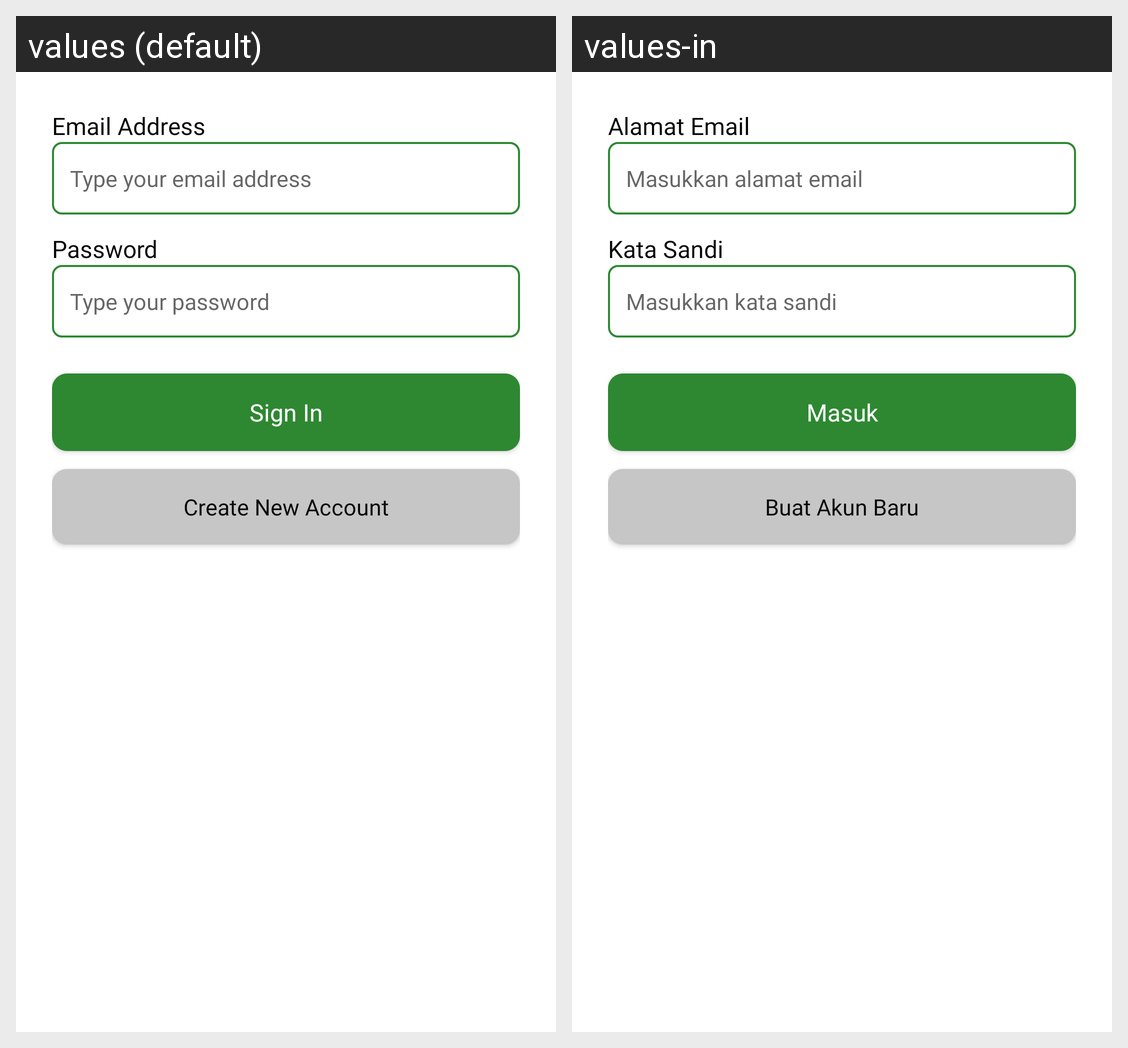

This grid shows one Android layout under two languages. Give, for every string resource on the screen, its name, the default text and each shown locale's text.
Android screen res/layout/fragment_signin.xml rendered under 2 locales, left to right: values (default), values-in. Device: Nexus 5 (rendered at 1080×1920; each locale shown at half size, 540×960, under a caption strip naming it); theme AppTheme.FoodMarketKotlin.noActionBar.
Strings drawn on this screen, with the default value and each locale's value (text and hints the layout hard-codes, and strings that could not be matched under every locale, appear in the picture but are not listed):

email
  values: Email Address
  values-in: Alamat Email

email_hint
  values: Type your email address
  values-in: Masukkan alamat email

password
  values: Password
  values-in: Kata Sandi

password_hint
  values: Type your password
  values-in: Masukkan kata sandi

title_sign_in
  values: Sign In
  values-in: Masuk

create_new
  values: Create New Account
  values-in: Buat Akun Baru
